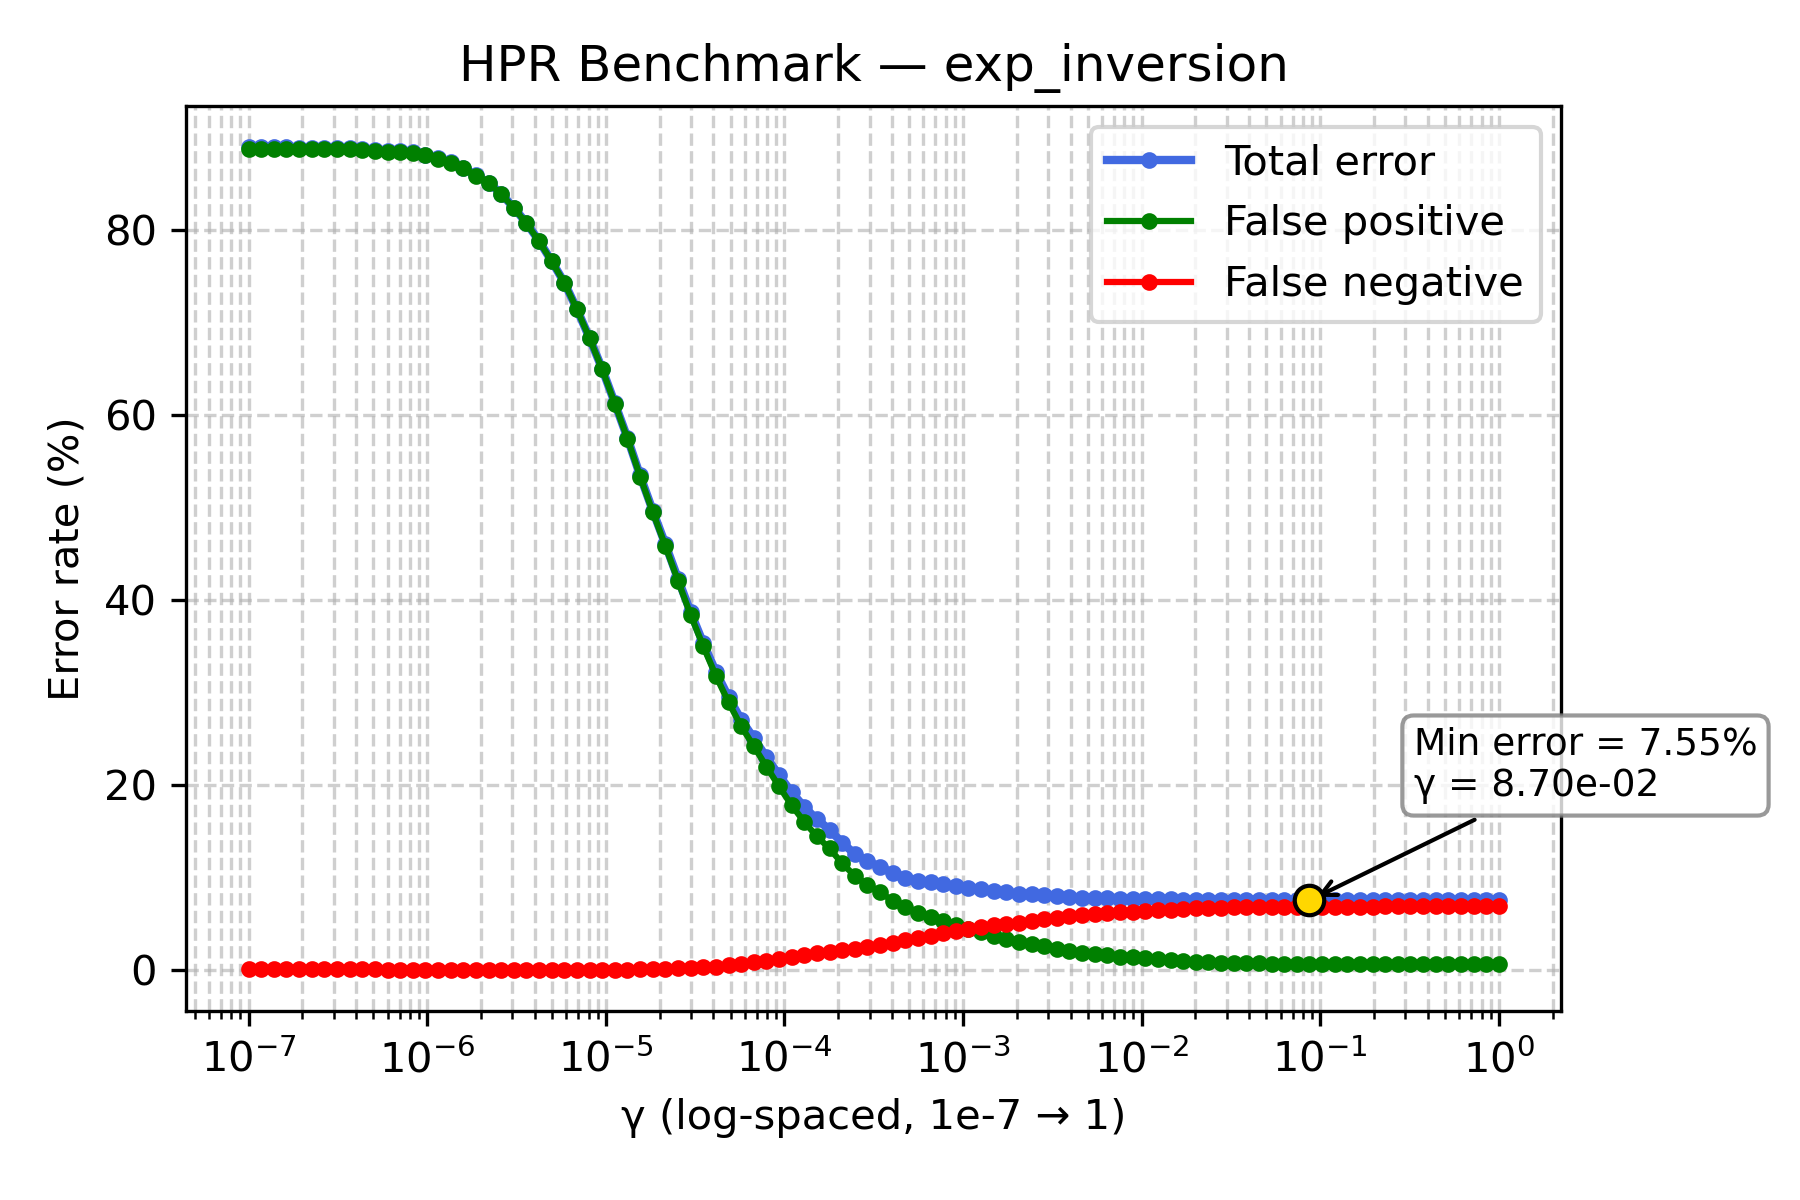

Data behind this chart, as committed beside it:
gamma, TOTAL_rate, FP_rate, FN_rate
1e-07, 88.88, 88.73, 0.15
1.1768119524349991e-07, 88.91, 88.76, 0.15
1.3848863713938718e-07, 88.88, 88.73, 0.15
1.6297508346206436e-07, 88.88, 88.73, 0.15
1.9179102616724887e-07, 88.87, 88.72, 0.15
2.2570197196339216e-07, 88.87, 88.74, 0.13
2.656087782946684e-07, 88.84, 88.71, 0.13
3.125715849688235e-07, 88.81, 88.68, 0.13
3.678379771828634e-07, 88.79, 88.67, 0.12
4.3287612810830616e-07, 88.71, 88.59, 0.12
5.094138014816375e-07, 88.64, 88.53, 0.11
5.994842503189409e-07, 88.53, 88.44, 0.09
7.054802310718645e-07, 88.45, 88.37, 0.08
8.302175681319736e-07, 88.34, 88.26, 0.08
9.770099572992247e-07, 88.08, 88.02, 0.06
1.1497569953977357e-06, 87.7, 87.65, 0.05
1.3530477745798075e-06, 87.26, 87.22, 0.04
1.592282793341094e-06, 86.67, 86.63, 0.04
1.873817422860383e-06, 85.86, 85.82, 0.04
2.2051307399030456e-06, 85.08, 85.04, 0.04
2.5950242113997373e-06, 83.88, 83.84, 0.04
3.0538555088334123e-06, 82.38, 82.34, 0.04
3.5938136638046257e-06, 80.72, 80.68, 0.04
4.229242874389499e-06, 78.79, 78.75, 0.04
4.977023564332114e-06, 76.59, 76.57, 0.02
5.857020818056661e-06, 74.29, 74.27, 0.02
6.892612104349695e-06, 71.41, 71.39, 0.02
8.111308307896873e-06, 68.28, 68.26, 0.02
9.545484566618328e-06, 64.96, 64.91, 0.05
1.1233240329780266e-05, 61.26, 61.21, 0.05
1.3219411484660286e-05, 57.5, 57.43, 0.07
1.5556761439304724e-05, 53.45, 53.34, 0.11
1.8307382802953696e-05, 49.66, 49.51, 0.15
2.1544346900318823e-05, 46.03, 45.85, 0.18
2.5353644939701114e-05, 42.3, 42.08, 0.22
2.9836472402833343e-05, 38.69, 38.4, 0.29
3.511191734215127e-05, 35.34, 35.01, 0.33
4.1320124001153344e-05, 32.24, 31.82, 0.42
4.8626015800653536e-05, 29.5, 28.97, 0.53
5.72236765935022e-05, 27.08, 26.37, 0.71
6.734150657750829e-05, 25.08, 24.22, 0.86
7.92482898353917e-05, 23.03, 22.02, 1.01
9.326033468832199e-05, 21.08, 19.87, 1.21
0.0001097, 19.23, 17.83, 1.4
0.0001292, 17.65, 16.04, 1.61
0.000152, 16.3, 14.47, 1.83
0.0001789, 15.21, 13.17, 2.04
0.0002105, 13.78, 11.55, 2.23
0.0002477, 12.58, 10.22, 2.36
0.0002915, 11.79, 9.24, 2.55
0.000343, 11.17, 8.42, 2.75
0.0004037, 10.53, 7.54, 2.99
0.0004751, 10.03, 6.8, 3.23
0.0005591, 9.7, 6.22, 3.48
0.0006579, 9.5, 5.75, 3.75
0.0007743, 9.29, 5.29, 4.0
0.0009112, 9.12, 4.88, 4.24
0.001072, 8.95, 4.46, 4.49
0.001262, 8.79, 4.12, 4.67
0.001485, 8.6, 3.73, 4.87
... 40 more rows
